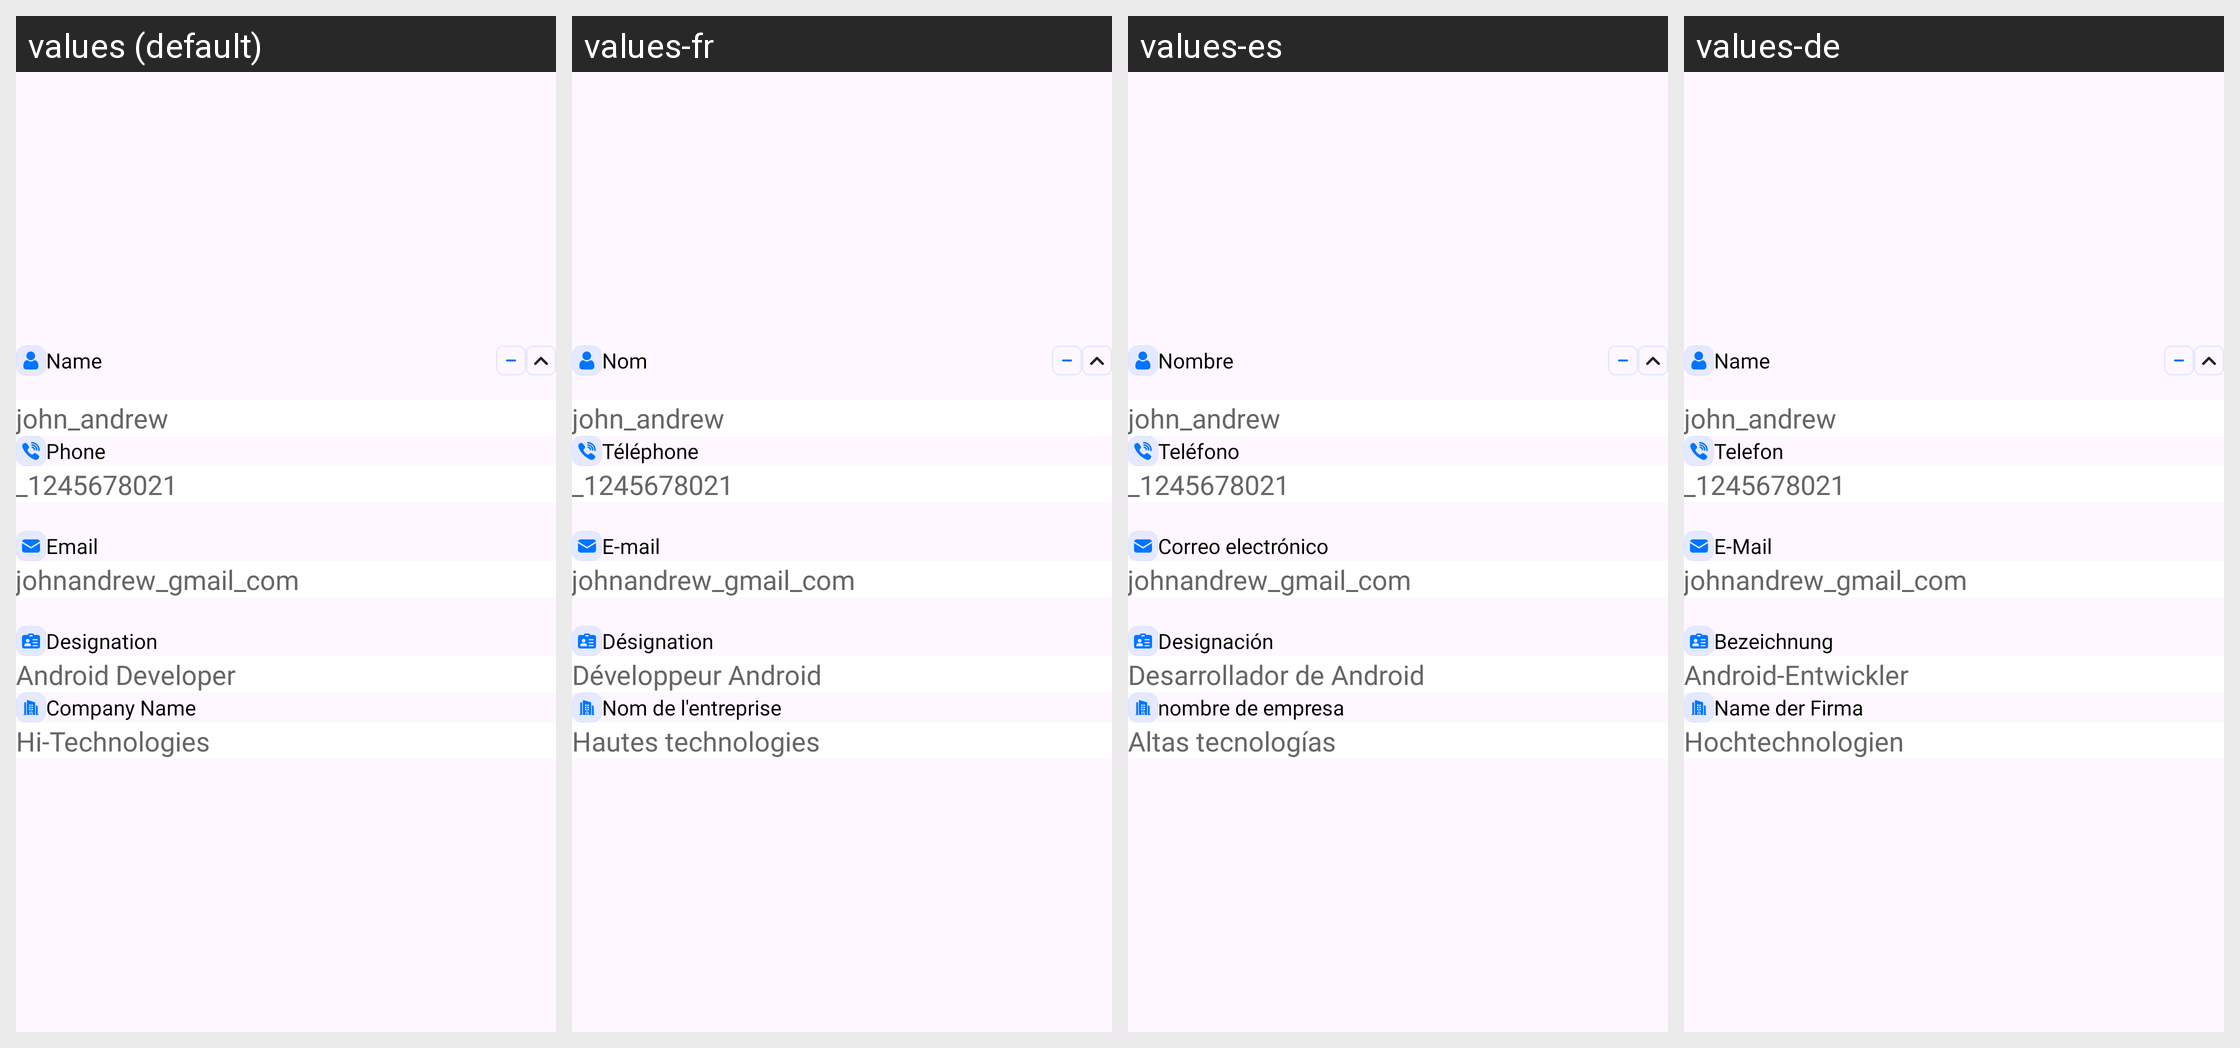

This grid shows one Android layout under several languages. Give, for every string resource on the screen, its name, the default text and each shown locale's text.
Android screen res/layout/references_row_item.xml rendered under 4 locales, left to right: values (default), values-fr, values-es, values-de. Device: Nexus 5 (rendered at 1080×1920; each locale shown at half size, 540×960, under a caption strip naming it); theme Theme.CvMaker.
Other locales in the repository, not shown: values-ar, values-en, values-hi, values-pt, values-ru, values-zh.
Strings drawn on this screen, with the default value and each locale's value (text and hints the layout hard-codes, and strings that could not be matched under every locale, appear in the picture but are not listed):

name
  values: Name
  values-fr: Nom
  values-es: Nombre
  values-de: Name

phone
  values: Phone
  values-fr: Téléphone
  values-es: Teléfono
  values-de: Telefon

email
  values: Email
  values-fr: E-mail
  values-es: Correo electrónico
  values-de: E-Mail

ddesignation
  values: Designation
  values-fr: Désignation
  values-es: Designación
  values-de: Bezeichnung

android_developer
  values: Android Developer
  values-fr: Développeur Android
  values-es: Desarrollador de Android
  values-de: Android-Entwickler

company_name
  values: Company Name
  values-fr: Nom de l'entreprise
  values-es: nombre de empresa
  values-de: Name der Firma

hi_tech_technologies
  values: Hi-Technologies
  values-fr: Hautes technologies
  values-es: Altas tecnologías
  values-de: Hochtechnologien
